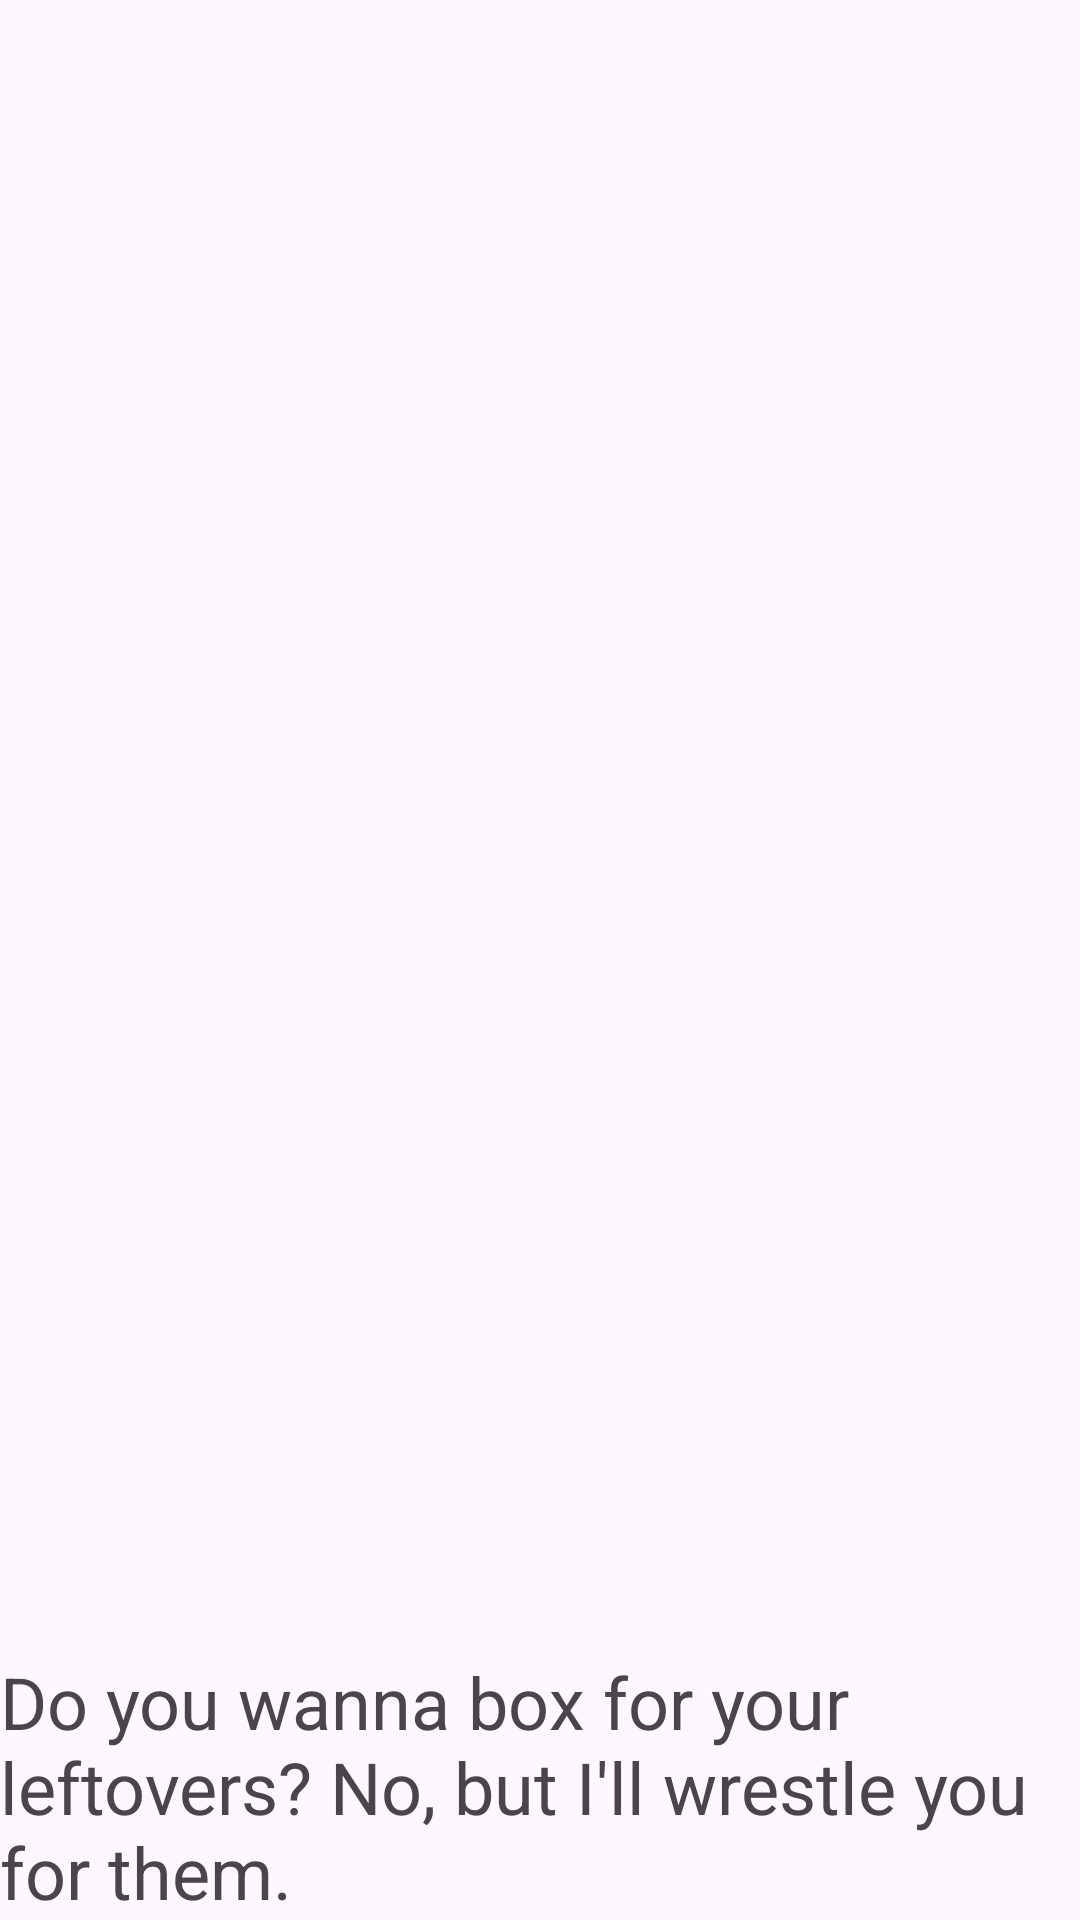

Here is an Android app screen rendered from its layout file. Give the layout XML and the strings, colors and styles it references.
<!-- AndroidManifest.xml: application theme Theme.William_Rich_Lab7 -->
<!-- res/layout/dad_joke.xml -->
<?xml version="1.0" encoding="utf-8"?>
<androidx.drawerlayout.widget.DrawerLayout xmlns:android="http://schemas.android.com/apk/res/android"
    xmlns:app="http://schemas.android.com/apk/res-auto"
    xmlns:tools="http://schemas.android.com/tools"
    android:id="@+id/drawer_layout"
    android:layout_width="match_parent"
    android:layout_height="match_parent"
    android:fitsSystemWindows="true"
    tools:context=".MainActivity">

    <androidx.appcompat.widget.Toolbar
        android:id="@+id/my_toolbar"
        android:layout_width="match_parent"
        android:layout_height="match_parent"/>

    <com.google.android.material.navigation.NavigationView
        android:id="@+id/navigation_view"
        android:layout_width="wrap_content"
        android:layout_height="match_parent"
        android:layout_gravity="start"
        app:menu="@menu/drawer_menu" />

    <TextView
        android:id="@+id/text_dad_joke"
        android:layout_width="wrap_content"
        android:layout_height="wrap_content"
        android:layout_centerInParent="true"
        android:textSize="24sp"
        android:gravity="bottom"
        android:text="Do you wanna box for your leftovers? No, but I'll wrestle you for them." />

</androidx.drawerlayout.widget.DrawerLayout>
<!-- resources referenced by this layout -->
<resources>
  <style name="Theme.William_Rich_Lab7" parent="Base.Theme.William_Rich_Lab7" />
  <style name="Base.Theme.William_Rich_Lab7" parent="Theme.Material3.DayNight.NoActionBar">
          <item name="windowActionBar">false</item>
          <item name="windowNoTitle">true</item>
  
      </style>
</resources>
